Run: headless pygame with SDL's dummy video driver; simulated clock (each Clock.tick advances the game by its frame time, no real sleeping); random seed 0; keys injected as events and as key.get_pressed() state; mouse plan: one left click at the window centre at the start of phase 2, then a move to the lower-right quarter at the start of phase 3.
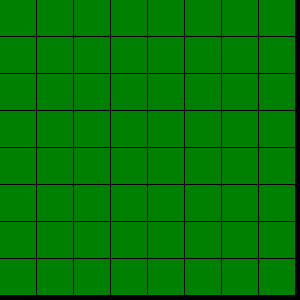
Frame 1 of 4 · flips 1–60 · no input
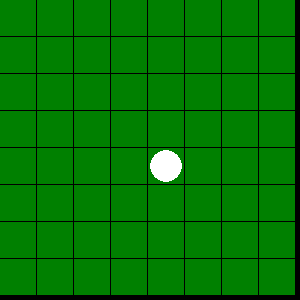
Frame 2 of 4 · flips 61–180 · clicked the window centre · tapped SPACE, RETURN · held RIGHT (→), D
Frame 3 of 4 · flips 181–300 · moved the mouse to the lower-right quarter · held DOWN (↓), S · screen unchanged from frame 2, image omitted
Frame 4 of 4 · flips 301–420 · held LEFT (←), A, UP (↑), W · screen unchanged from frame 3, image omitted

The pygame program that drew these frames:

import pygame
import sys

# Initialize Pygame
pygame.init()

# Constants
WIDTH, HEIGHT = 300, 300
ROWS, COLS = 8, 8
SQUARE_SIZE = WIDTH // COLS
PAD = 1

# Colors
BLACK = (0, 0, 0)
WHITE = (255, 255, 255)
GREEN = (0, 128, 0)

# Initialize the screen
screen = pygame.display.set_mode((WIDTH, HEIGHT))
pygame.display.set_caption("Reversi")

# Draw the board
def draw_board():
    for row in range(ROWS):
        for col in range(COLS):
            pygame.draw.rect(screen, GREEN, (col * SQUARE_SIZE, row * SQUARE_SIZE, SQUARE_SIZE-PAD, SQUARE_SIZE-PAD))


def convert_xy_to_grid(x, y):
    col = x // SQUARE_SIZE
    row = y // SQUARE_SIZE
    return row, col


def draw_piece(row, col, player):
    radius = int(0.9 * SQUARE_SIZE // 2)
    color = BLACK if player == 1 else WHITE
    x = SQUARE_SIZE * col + SQUARE_SIZE //2
    y = SQUARE_SIZE * row + SQUARE_SIZE //2
    pygame.draw.circle(screen, color, (x, y), radius)

def check_nearby_piece(row, col, color):
    nearby_positions = [
        (row - 1, col - 1), (row - 1, col), (row - 1, col + 1),
        (row, col - 1), (row, col + 1),
        (row + 1, col - 1), (row + 1, col), (row + 1, col + 1)
    ]
    same_color_nearby = []

    for r, c in nearby_positions:
        if 0 <= r < ROWS and 0 <= c < COLS and board[r][c] == color:
            same_color_nearby.append((r, c))

    return same_color_nearby

# Main game loop
screen.fill(BLACK)
draw_board()

player = -1
while True:
    for event in pygame.event.get():
        if event.type == pygame.QUIT:
            pygame.quit()
            sys.exit()
        elif event.type == pygame.MOUSEBUTTONDOWN and event.button == 1:  # Left mouse button
            x, y = pygame.mouse.get_pos()
            print(f"Mouse clicked at ({x}, {y})")
            row, col = convert_xy_to_grid(x, y)
            draw_piece(row, col, player)
            player = -player

    pygame.display.flip()
